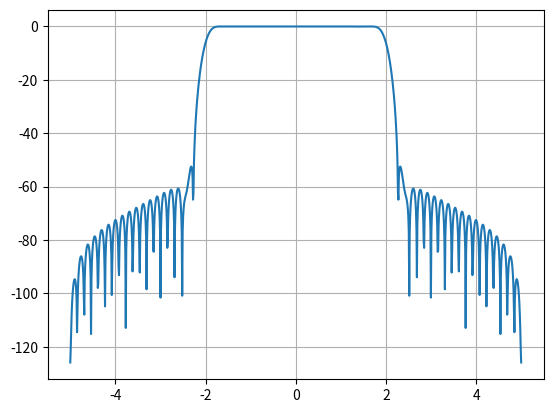
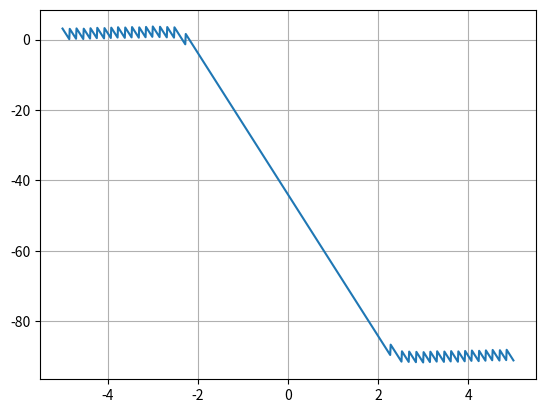

These figures' Python source, in order:
import numpy as np 
import matplotlib.pyplot as plt 
import scipy.signal as signal

ORD = 64 
Fs = 10

h = signal.firwin(ORD+1, 0.4, window = 'hamming')

w = np.linspace(-np.pi, np.pi, 1000)

f, H = signal.freqz(h, 1, worN = w)

f = f * Fs / (2 * np.pi)

# plt.plot(f, np.abs(H))

Phi = np.unwrap(np.angle(H))

plt.figure()
plt.plot(f, 10*np.log10(np.abs(H)**2))
plt.grid()
plt.show()

plt.figure()
plt.plot(f, Phi)
plt.grid()
plt.show()
